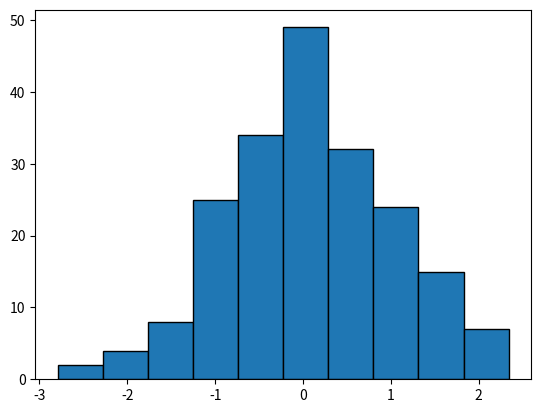

Python code for this plot:
## Imports
import random
import numpy as np
from scipy import stats
import matplotlib.pyplot as plt
%matplotlib inline

# Add comments next to each code chunk to describe the data analysis steps

data = np.random.normal(size = 200)
plt.hist(data, edgecolor = "k")

# Add comments next to each code chunk to describe the data analysis steps

attempts = 0
pvalue   = 1

# Add comments next to each code chunk to describe the data analysis steps

while pvalue > 0.05:
    attempts += 1

    sampled_inds = random.sample(range(len(data)), k = 100)
    cases    = data[sampled_inds]
    
    mask     = np.array([True]*len(data))
    mask[sampled_inds] = False
    controls = data[mask]

    pvalue = abs(stats.ttest_ind(cases, controls)[0])


print("Congratulations! With p =", pvalue, "you achieved scientific success in", attempts, "attempts!")